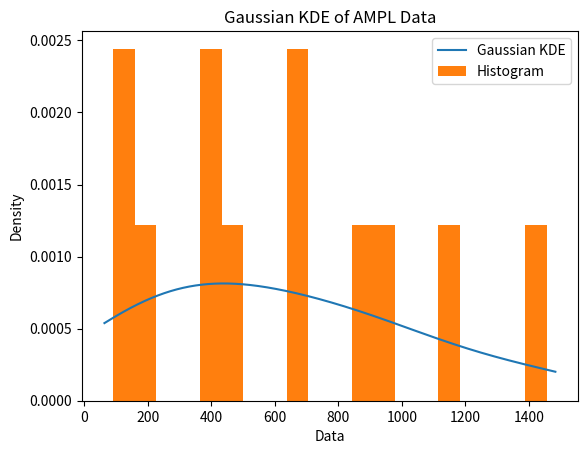

Source code (Python):
"""
create scenario distribution from gaussian kernel density estimation (not assuming underlying distribution) based on customer demand values from AMPL example.
each row in the array that's outputted is a scenario, where each index is the demand of a city.
"""

#########################################################

# REPLACE n WITH THE NUMBER OF SAMPLES YOU WANT TO DRAW
n = 4

#########################################################

import numpy as np
import matplotlib.pyplot as plt
from scipy.stats import gaussian_kde
from scipy.integrate import quad

# demand data from AMPL example
ampl_data = {
    "San_Antonio_TX": [450, 650, 887],
    "Dallas_TX": [910, 1134, 1456],
    "Jackson_MS": [379, 416, 673],
    "Birmingham_AL": [91, 113, 207],
}

# create gaussian KDE and evaluate over 1000 points between min-tails and max+tails values of ampl_data:
all_values = np.concatenate(
    list(ampl_data.values())
)  # concatenate values into a single array for KDE
kde = gaussian_kde(all_values)
tails_of_distr = 0.02 * (max(all_values) - min(all_values))  # using 2% (more likely to be feasible)
x_range = np.linspace(
    min(all_values) - tails_of_distr, max(all_values) + tails_of_distr, 1000
)
kde_values = kde(x_range)

# plot gaussian KDE
plt.plot(x_range, kde_values, label="Gaussian KDE")
# plot histogram of ampl_data values to visualize how well the KDE fits the data
plt.hist(
    all_values, bins=20, density=True, label="Histogram"
)  # density=True to represent PDF
plt.xlabel("Data")
plt.ylabel("Density")
plt.title("Gaussian KDE of AMPL Data")
plt.legend()
plt.savefig("histogram.png")

# sample from gaussian KDE
samples = kde.resample(4 * n)  # sample n times (each scenario has dim 4)

samples = np.clip(
    samples, a_min=0, a_max=None
)  # replace negatives with 0... TODO: is this statistically sound???

# We now want to assign approximate probabilities to each sampled value.
# gaussian KDE gives us a continuous distribution so we have to estimate the probabilities associated with each sample by integrating the PDF
num_bins = 8    # number of bins in the histogram; if any larger than 8, some bins will be empty
bin_edges = np.linspace(samples.min(), samples.max(), num_bins + 1)

# saving the maximum sample to use in the big-M model 
with open("bigM.txt", "w") as file:
    file.write(str(samples.max()))

# function that estimates probability of a demand value as the probability mass of the bin it falls into
def probability_by_bin(bin_edges, bin_probs, value):
    ### THIS FUNCTION IS FROM SANDIA AI -RMA

    # Handle values outside the bin range
    if value < bin_edges[0] or value > bin_edges[-1]:
        return 0.0

    # For value == last edge, assign to last bin
    if value == bin_edges[-1]:
        return bin_probs[-1]

    # Find bin index
    bin_index = np.searchsorted(bin_edges, value, side="right") - 1

    # Safety check
    if bin_index < 0 or bin_index >= len(bin_probs):
        return 0.0

    return bin_probs[bin_index]

# calculate the probability mass associated with each bin
bin_probs = []
for i in range(num_bins):
    low, high = bin_edges[i], bin_edges[i + 1]
    prob, _ = quad(kde, low, high)  # this step does the integration
    bin_probs.append(prob)

# Normalize the bin probabilities so that they sum to 1
norm_factor = sum(bin_probs)
bin_probs = [p / norm_factor for p in bin_probs] if norm_factor > 0 else bin_probs

# estimate the probability associated with each demand value
sample_probs = []
for sample in samples: # samples is 2d, where each row is a scenario and each column is the demand for a city
    for dem_in_one_city in sample:
        sample_probs.append(probability_by_bin(bin_edges, bin_probs, dem_in_one_city))

# reshape the samples so that each row corresponds to a scenario
samples = samples.reshape(n, 4)  # reshape array so each row corresponds to a scenario
# turn sample_probs into a numpy array so that it can similarly be reshaped
sample_probs = np.array(sample_probs)
sample_probs = sample_probs.reshape(n, 4)

# create scenario list in the format model_data expects
scens_list = []  # list of scenarios to populate
for idx, scen in enumerate(samples):
    scens_list.append(
        {"ID": f"{idx}", "Demand": scen.tolist(), "Probability": float(np.prod(sample_probs[idx]))}
    )

# normalize HF scenario probabilities
norm_term = sum(scens_list[s_idx]["Probability"] for s_idx in range(len(scens_list)))
for s_idx in range(len(scens_list)):
    scens_list[s_idx]["Probability"] /= norm_term

np.save("scens_list.npy", scens_list)

if __name__ == "__main__":
    
    print("Sampled scenarios with probabilities:")
    for scen in scens_list:
        print(f"Scenario ID: {scen['ID']}, Demand: {scen['Demand']}, Probability: {scen['Probability']}")
